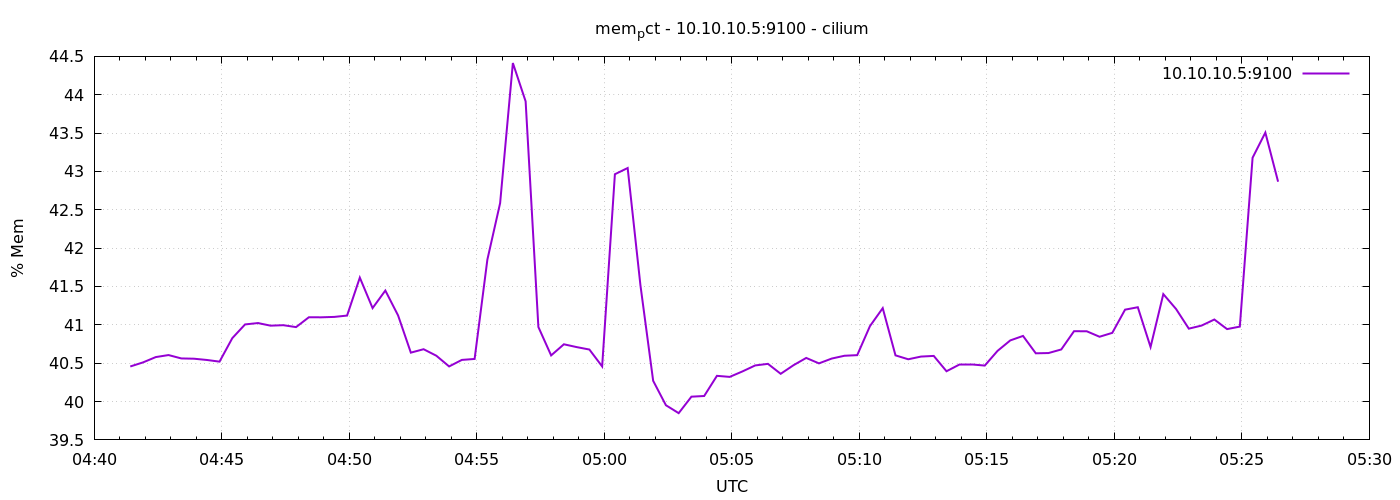

Data behind this chart, as committed beside it:
1778042485	40.45713806910338
1778042515	40.51
1778042545	40.58
1778042575	40.61
1778042605	40.56
1778042635	40.56
1778042665	40.54
1778042695	40.52
1778042725	40.83
1778042755	41.01
1778042785	41.02
1778042815	40.99
1778042845	41
1778042875	40.97
1778042905	41.1
1778042935	41.1
1778042965	41.1
1778042995	41.12
1778043025	41.62
1778043055	41.22
1778043085	41.45
1778043115	41.12
1778043145	40.64
1778043175	40.68
1778043205	40.6
1778043235	40.46
1778043265	40.54
1778043295	40.56
1778043325	41.85
1778043355	42.59
1778043385	44.41
1778043415	43.91
1778043445	40.97
1778043475	40.6
1778043505	40.75
1778043535	40.71
1778043565	40.68
1778043595	40.46
1778043625	42.96
1778043655	43.04
1778043685	41.52
1778043715	40.27
1778043745	39.95
1778043775	39.85
1778043805	40.06
1778043835	40.07
1778043865	40.34
1778043895	40.32
1778043925	40.39
1778043955	40.47
1778043985	40.49
1778044015	40.36
1778044045	40.47
1778044075	40.57
1778044105	40.5
1778044135	40.56
1778044165	40.6
1778044195	40.6
1778044225	40.98
1778044255	41.22
1778044285	40.6
... 30 more rows
